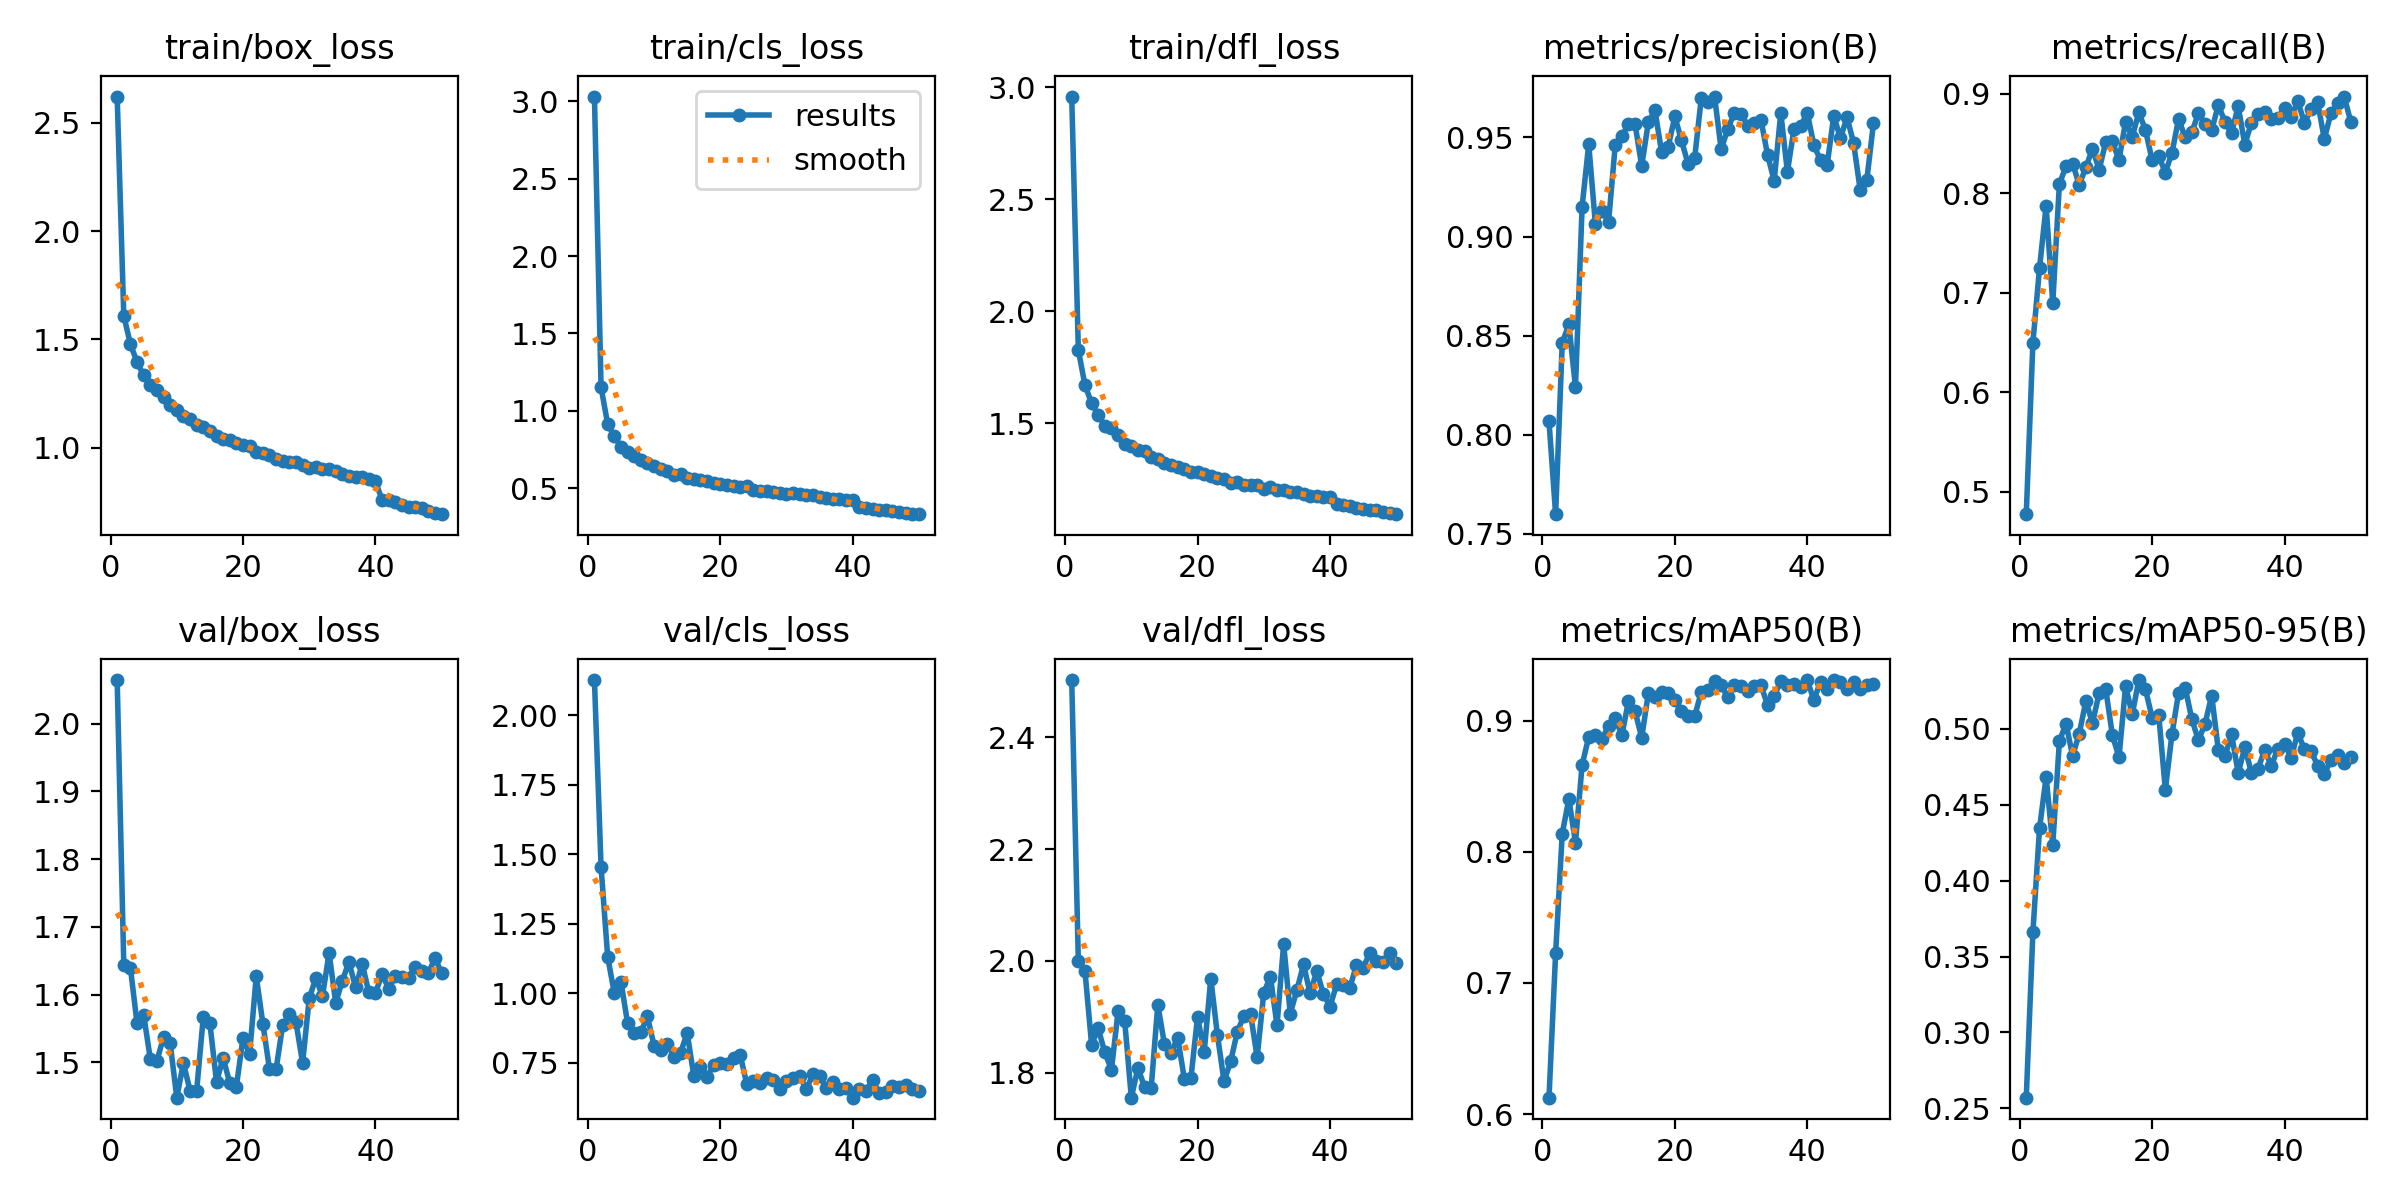

The table this chart was drawn from, first rows:
epoch, train/box_loss, train/cls_loss, train/dfl_loss, metrics/precision(B), metrics/recall(B), metrics/mAP50(B), metrics/mAP50-95(B), val/box_loss, val/cls_loss, val/dfl_loss, lr/pg0, lr/pg1, lr/pg2
1, 2.621, 3.032, 2.958, 0.8068, 0.4776, 0.6125, 0.257, 2.064, 2.127, 2.502, 0.0006647, 0.0006647, 0.0006647
2, 1.61, 1.151, 1.827, 0.76, 0.6496, 0.7224, 0.3659, 1.644, 1.454, 2, 0.001305, 0.001305, 0.001305
3, 1.478, 0.9135, 1.67, 0.8464, 0.7247, 0.8139, 0.4345, 1.64, 1.131, 1.982, 0.001919, 0.001919, 0.001919
4, 1.396, 0.8347, 1.589, 0.8557, 0.7873, 0.8402, 0.4684, 1.557, 1.001, 1.851, 0.001881, 0.001881, 0.001881
5, 1.334, 0.765, 1.535, 0.824, 0.6893, 0.8071, 0.4236, 1.57, 1.042, 1.879, 0.001881, 0.001881, 0.001881
6, 1.291, 0.733, 1.488, 0.9151, 0.8092, 0.8661, 0.492, 1.505, 0.8934, 1.836, 0.001842, 0.001842, 0.001842
7, 1.266, 0.7096, 1.478, 0.9466, 0.8269, 0.8876, 0.5036, 1.502, 0.8576, 1.806, 0.001802, 0.001802, 0.001802
8, 1.236, 0.6786, 1.448, 0.9066, 0.8296, 0.8893, 0.4823, 1.537, 0.8594, 1.91, 0.001762, 0.001762, 0.001762
9, 1.196, 0.6622, 1.407, 0.9129, 0.8084, 0.8859, 0.497, 1.529, 0.9166, 1.893, 0.001723, 0.001723, 0.001723
10, 1.175, 0.6399, 1.397, 0.9076, 0.8259, 0.8962, 0.5184, 1.448, 0.8116, 1.756, 0.001683, 0.001683, 0.001683
11, 1.145, 0.625, 1.379, 0.946, 0.8446, 0.9022, 0.504, 1.499, 0.7972, 1.809, 0.001644, 0.001644, 0.001644
12, 1.131, 0.6091, 1.376, 0.9506, 0.8235, 0.8888, 0.5235, 1.458, 0.8173, 1.774, 0.001604, 0.001604, 0.001604
13, 1.103, 0.5875, 1.349, 0.9566, 0.8511, 0.9151, 0.5262, 1.458, 0.7725, 1.773, 0.001564, 0.001564, 0.001564
14, 1.094, 0.5892, 1.338, 0.9566, 0.8519, 0.9071, 0.496, 1.566, 0.7852, 1.922, 0.001525, 0.001525, 0.001525
15, 1.077, 0.5649, 1.324, 0.9356, 0.8333, 0.887, 0.4814, 1.558, 0.8579, 1.851, 0.001485, 0.001485, 0.001485
16, 1.056, 0.559, 1.313, 0.9576, 0.8719, 0.9209, 0.5283, 1.471, 0.7039, 1.835, 0.001446, 0.001446, 0.001446
17, 1.043, 0.5506, 1.305, 0.9636, 0.8566, 0.9179, 0.5096, 1.506, 0.7332, 1.863, 0.001406, 0.001406, 0.001406
18, 1.034, 0.5424, 1.293, 0.9427, 0.8811, 0.9217, 0.5323, 1.47, 0.6988, 1.79, 0.001366, 0.001366, 0.001366
19, 1.023, 0.5305, 1.282, 0.9453, 0.8634, 0.9209, 0.5261, 1.464, 0.7419, 1.791, 0.001327, 0.001327, 0.001327
20, 1.014, 0.5257, 1.281, 0.9606, 0.8332, 0.9158, 0.5075, 1.536, 0.7477, 1.9, 0.001287, 0.001287, 0.001287
21, 1.009, 0.5221, 1.272, 0.9486, 0.8373, 0.907, 0.5094, 1.513, 0.7446, 1.837, 0.001248, 0.001248, 0.001248
22, 0.9821, 0.5143, 1.265, 0.9366, 0.8206, 0.9036, 0.4601, 1.627, 0.7659, 1.968, 0.001208, 0.001208, 0.001208
23, 0.9741, 0.5098, 1.255, 0.9397, 0.8405, 0.9033, 0.4966, 1.557, 0.7792, 1.867, 0.001168, 0.001168, 0.001168
24, 0.9673, 0.5121, 1.252, 0.9699, 0.8745, 0.922, 0.5238, 1.49, 0.6739, 1.785, 0.001129, 0.001129, 0.001129
25, 0.948, 0.4861, 1.234, 0.9681, 0.8561, 0.9236, 0.5272, 1.49, 0.6838, 1.82, 0.001089, 0.001089, 0.001089
26, 0.9392, 0.4829, 1.239, 0.9706, 0.8615, 0.93, 0.5065, 1.555, 0.677, 1.873, 0.00105, 0.00105, 0.00105
27, 0.9346, 0.4831, 1.223, 0.944, 0.8801, 0.9269, 0.4924, 1.571, 0.6948, 1.902, 0.00101, 0.00101, 0.00101
28, 0.9354, 0.4769, 1.223, 0.9544, 0.8697, 0.9179, 0.5036, 1.559, 0.6894, 1.906, 0.0009704, 0.0009704, 0.0009704
29, 0.9213, 0.471, 1.222, 0.9624, 0.8634, 0.9268, 0.5221, 1.499, 0.6571, 1.828, 0.0009308, 0.0009308, 0.0009308
30, 0.9061, 0.4638, 1.205, 0.9619, 0.8884, 0.9263, 0.4863, 1.594, 0.6838, 1.943, 0.0008912, 0.0008912, 0.0008912
31, 0.9135, 0.4678, 1.216, 0.9559, 0.8717, 0.9227, 0.4821, 1.624, 0.6943, 1.972, 0.0008516, 0.0008516, 0.0008516
32, 0.9026, 0.4602, 1.201, 0.9574, 0.8603, 0.9262, 0.4965, 1.597, 0.7017, 1.885, 0.000812, 0.000812, 0.000812
33, 0.9021, 0.4524, 1.201, 0.959, 0.8874, 0.927, 0.471, 1.661, 0.655, 2.03, 0.0007724, 0.0007724, 0.0007724
34, 0.8949, 0.4542, 1.193, 0.9413, 0.8488, 0.912, 0.4881, 1.588, 0.709, 1.906, 0.0007328, 0.0007328, 0.0007328
35, 0.8772, 0.4412, 1.191, 0.9281, 0.8707, 0.9189, 0.4711, 1.62, 0.702, 1.948, 0.0006932, 0.0006932, 0.0006932
36, 0.8696, 0.4377, 1.183, 0.9624, 0.8795, 0.93, 0.4739, 1.648, 0.6598, 1.994, 0.0006536, 0.0006536, 0.0006536
37, 0.867, 0.4298, 1.176, 0.9327, 0.8814, 0.927, 0.4862, 1.611, 0.681, 1.942, 0.000614, 0.000614, 0.000614
38, 0.8629, 0.4298, 1.175, 0.9545, 0.8748, 0.9276, 0.4757, 1.645, 0.6546, 1.982, 0.0005744, 0.0005744, 0.0005744
39, 0.8537, 0.425, 1.169, 0.9556, 0.8757, 0.926, 0.4871, 1.603, 0.659, 1.941, 0.0005348, 0.0005348, 0.0005348
40, 0.8467, 0.4203, 1.169, 0.9625, 0.8853, 0.931, 0.4901, 1.602, 0.6246, 1.918, 0.0004952, 0.0004952, 0.0004952
41, 0.7588, 0.3752, 1.139, 0.946, 0.8767, 0.9156, 0.4811, 1.63, 0.6564, 1.958, 0.0004556, 0.0004556, 0.0004556
42, 0.7568, 0.3727, 1.135, 0.9386, 0.8923, 0.9298, 0.4975, 1.609, 0.6499, 1.957, 0.000416, 0.000416, 0.000416
43, 0.7478, 0.3626, 1.132, 0.9361, 0.8707, 0.9241, 0.4866, 1.627, 0.6873, 1.952, 0.0003764, 0.0003764, 0.0003764
44, 0.7347, 0.3577, 1.122, 0.9609, 0.8842, 0.9309, 0.4855, 1.626, 0.6408, 1.993, 0.0003368, 0.0003368, 0.0003368
45, 0.7253, 0.3557, 1.119, 0.9496, 0.8915, 0.9293, 0.4759, 1.625, 0.6441, 1.988, 0.0002972, 0.0002972, 0.0002972
46, 0.7248, 0.3499, 1.111, 0.9602, 0.8544, 0.9244, 0.4703, 1.641, 0.6673, 2.014, 0.0002576, 0.0002576, 0.0002576
47, 0.72, 0.3452, 1.114, 0.9472, 0.8801, 0.9292, 0.4798, 1.635, 0.6616, 1.999, 0.000218, 0.000218, 0.000218
48, 0.7091, 0.3406, 1.105, 0.9233, 0.8907, 0.9238, 0.4828, 1.632, 0.6697, 1.998, 0.0001784, 0.0001784, 0.0001784
49, 0.6985, 0.335, 1.098, 0.9287, 0.897, 0.9274, 0.4775, 1.654, 0.6572, 2.015, 0.0001388, 0.0001388, 0.0001388
50, 0.6935, 0.3309, 1.093, 0.9574, 0.8717, 0.9277, 0.4818, 1.631, 0.6486, 1.996, 9.92e-05, 9.92e-05, 9.92e-05
